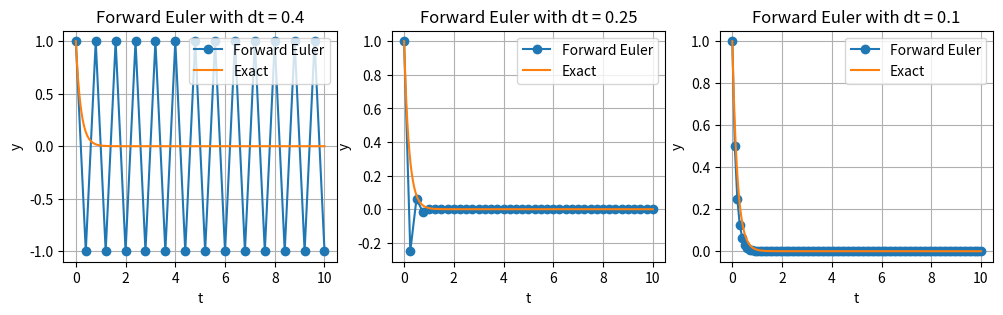
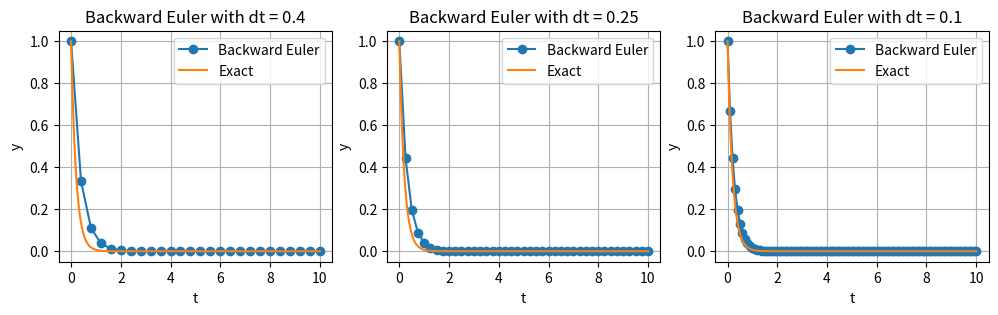
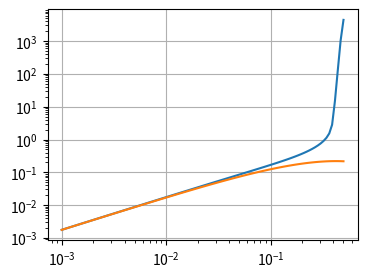
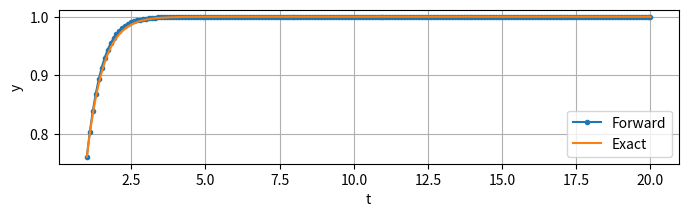
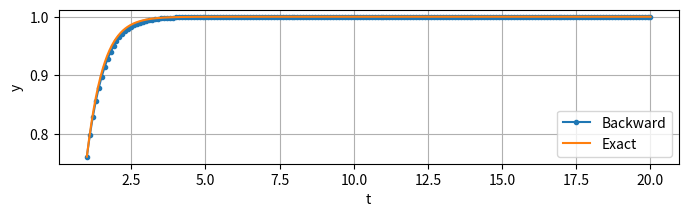
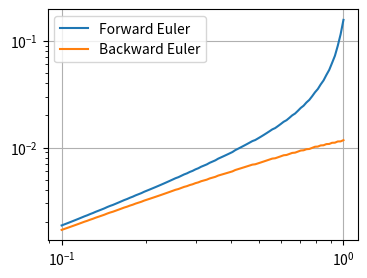
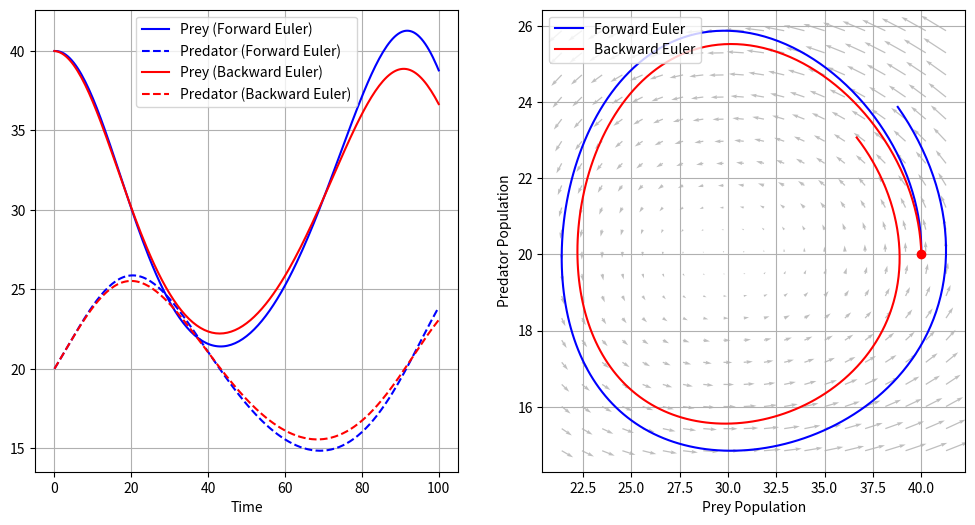
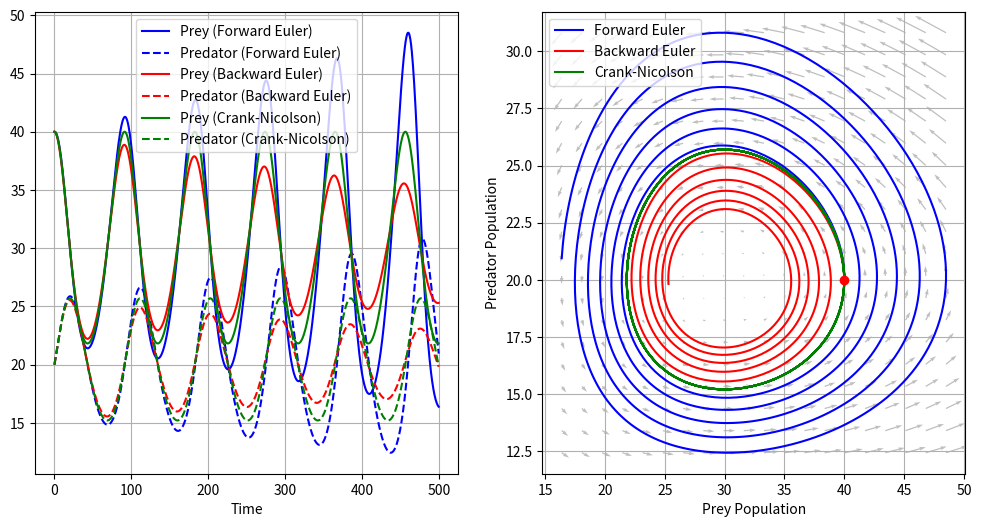

Python code for these plots, in order:
import numpy as np
import matplotlib.pyplot as plt

l = -5.
t0 = 0.
tf = 10.
y0 = 1.

s = np.linspace(t0, tf, 5000)

exact = lambda x: np.exp(l*x)

def forward_euler(l, y0, t0, tf, h):
        timesteps = np.arange(t0, tf+h, h)
        sol = np.zeros_like(timesteps)
        sol[0] = y0
        for i in range(1, len(sol)):
                sol[i] = sol[i-1] * (1 + l * h)

        return sol, timesteps
def rel_error(approx, exact):
    return np.linalg.norm(exact - approx, 2)/np.linalg.norm(exact, 2)

fig, axs = plt.subplots(1, 3, figsize=(12, 3))

for (ax, dt) in zip(axs, [0.4, 0.25, 0.1]):
	
	# Solve the ODE using the forward Euler method
	y, t = forward_euler(l, y0, t0, tf, dt)

	# Plot the solution
	ax.plot(t, y, 'o-', label="Forward Euler")
	ax.plot(s, exact(s), label="Exact")
	ax.grid()
    
	# Add labels
	ax.set_xlabel('t')
	ax.set_ylabel('y')
	ax.legend()

	# Add a title
	ax.set_title(f'Forward Euler with dt = {dt}')

	# Compute the error
	error = rel_error(y, exact(t))
	print(error)

plt.show()

def backward_euler(l, y0, t0, tf, h):
    """Implement Backward Euler"""
    timesteps = np.arange(t0, tf + h, h)
    sol = np.zeros_like(timesteps)
    sol[0] = y0
    for i in range(1, len(sol)):
        sol[i] = sol[i-1] / (1 - l * h)

    return sol, timesteps

fig, axs = plt.subplots(1, 3, figsize=(12, 3))

for (ax,dt) in zip(axs,[0.4, 0.25, 0.1]):
	
    # Solve the ODE using the backward Euler method
	y, t = backward_euler(l, y0, t0, tf, dt)

	# Plot the solution
	ax.plot(t, y, 'o-', label="Backward Euler")
	ax.plot(s, exact(s), label="Exact")
	ax.grid()

	# Add labels
	ax.set_xlabel('t')
	ax.set_ylabel('y')
	ax.legend()

	# Add a title
	ax.set_title(f'Backward Euler with dt = {dt}')

	# Compute the error
	error = rel_error(y, exact(t))
	print(error)

plt.show()

errors_forward = []
errors_backward = []
dts = np.logspace(np.log10(0.001), np.log10(0.5), num=100)
for dt in dts:
    y_forward, t = forward_euler(l, y0, t0, tf, dt)
    y_backward, t = backward_euler(l, y0, t0, tf, dt)
    errors_forward.append(rel_error(y_forward, exact(t)))
    errors_backward.append(rel_error(y_backward, exact(t)))

plt.figure(figsize=(4, 3))
plt.loglog(dts, errors_forward, label="Forward Euler")
plt.loglog(dts, errors_backward, label="Backward Euler")
plt.grid()

def forward_euler(f, y0, t0, tf, h):
	"""
	Implement Forward Euler
	f: f(t, y) function that defines the ODE
	y0: initial condition (array)
	t0: initial time
	tf: final time
	h: time step
	"""
	timesteps = np.arange(t0, tf + h, h)
	sol = np.zeros_like(timesteps)
	sol[0] = y0
	
	for i in range(1, len(sol)):
		sol[i] = sol[i-1] + h * f(timesteps[i-1], sol[i-1])
	
	return sol, timesteps

# Define the function f(t, y) for the given problem
f = lambda t,y : 1 - y**2

# Problem parameters
y0 = (np.exp(2) - 1)/(np.exp(2) + 1)
t0 = 1
tf = 20
dt = 0.1
tt = np.linspace(t0, tf, 1000)

exact = lambda x: (np.exp(2*x) - 1)/(np.exp(2*x) + 1)

# Solve the ODE using the forward Euler method
y, t = forward_euler(f, y0, t0, tf, dt)

# Plot the solution
plt.figure(figsize=(8, 2))
plt.plot(t, y, '.-', label='Forward')
plt.plot(tt, exact(tt), label='Exact')

plt.xlabel('t')
plt.ylabel('y')
plt.grid()
plt.legend()
plt.show()

from scipy.optimize import fsolve

def backward_euler(f, y0, t0, tf, h):
	"""
	Implement Backward Euler
	f: f(t,y) function that defines the ODE
	y0: initial condition
	t0: initial time
	tf: final time
	h: time step
	"""
	
	timesteps = np.arange(t0, tf + h, h)
	sol = np.zeros_like(timesteps)
	sol[0] = y0

	for i in range(1, len(sol)):
		# Define the implicit function for fsolve
		g = lambda y_next: y_next - sol[i-1] - h * f(timesteps[i], y_next)
		# Use fsolve to find the root of g, starting from the previous value
		sol[i] = fsolve(g, sol[i-1])

	return sol, timesteps

dt = 0.1
# Solve the ODE using the backward Euler method
y_be, t_be = backward_euler(f, y0, t0, tf, dt)

# Plot the solution
plt.figure(figsize=(8, 2))
plt.plot(t_be, y_be, '.-', label='Backward')
plt.plot(tt, exact(tt), label='Exact')

plt.xlabel('t')
plt.ylabel('y')
plt.grid()
plt.legend()
plt.show()

errors_forward = []
errors_backward = []
dts = np.logspace(np.log10(0.1), np.log10(1.), num=100)
for dt in dts:
    y_forward, t = forward_euler(f, y0, t0, tf, dt)
    y_backward, t = backward_euler(f, y0, t0, tf, dt)
    errors_forward.append(rel_error(y_forward, exact(t)))
    errors_backward.append(rel_error(y_backward, exact(t)))

plt.figure(figsize=(4, 3))
plt.loglog(dts, errors_forward, label="Forward Euler")
plt.loglog(dts, errors_backward, label="Backward Euler")
plt.legend()
plt.grid()

def F_Lotka_Volterra(t, Y):
	"""
	Define the Lotka-Volterra system of ODEs
	t: time
	Y: array with the values of the two variables
	"""

	x, y = Y
	dx = alpha * x - beta * x * y
	dy = delta * x * y - gamma * y

	return np.array([dx, dy])

def fe_system(f, y0, t0, tf, h):
	"""
	Implement Forward Euler for a 2D system
	f: f(t,y) function that defines the ODE
	y0: initial condition
	t0: initial time
	tf: final time
	h: time step
	"""

	timesteps = np.arange(t0, tf + h, h)
	sol = np.zeros((len(timesteps), len(y0)))
	sol[0] = y0

	for i in range(1, len(sol)):
		sol[i] = sol[i-1] + h * f(timesteps[i-1], sol[i-1])

	return sol, timesteps


def be_system(f, y0, t0, tf, h):
	"""
	Implement Backward Euler for a 2D system
	f: f(t,y) function that defines the ODE
	y0: initial condition
	t0: initial time
	tf: final time
	h: time step
	"""

	timesteps = np.arange(t0, tf + h, h)
	sol = np.zeros((len(timesteps), len(y0)))
	sol[0] = y0

	for i in range(1, len(sol)):
		# Define the implicit function for fsolve
		g = lambda y_next: y_next - sol[i-1] - h * f(timesteps[i], y_next)
		# Use fsolve to find the root of g, starting from the previous value
		sol[i] = fsolve(g, sol[i-1])

	return sol, timesteps


# Initial conditions
y0 = np.array([40, 20])
t0 = 0
tf = 100
dt = 0.5

# Parameters
alpha = 0.08
beta = 0.004
gamma = 0.06	
delta = 0.002

# Solve the ODE using the forward Euler method
y_fe, t_fe = fe_system(F_Lotka_Volterra, y0, t0, tf, dt)

# Solve the ODE using the backward Euler method
y_be, t_be = be_system(F_Lotka_Volterra, y0, t0, tf, dt)

# Plot the solution
fig, axs = plt.subplots(1, 2, figsize=(12, 6))

# Plot components
axs[0].plot(t_fe, y_fe[:,0], label='Prey (Forward Euler)', color='blue')
axs[0].plot(t_fe, y_fe[:,1], label='Predator (Forward Euler)', color='blue', linestyle='--')
axs[0].plot(t_be, y_be[:,0], label='Prey (Backward Euler)', color='red')
axs[0].plot(t_be, y_be[:,1], label='Predator (Backward Euler)', color='red', linestyle='--')
axs[0].set_xlabel('Time')
axs[0].legend()
axs[0].grid()

# Plot phase space
X, Y = np.meshgrid(np.linspace(min(y_fe[:,0]), max(y_fe[:,0]), 20), np.linspace(min(y_fe[:,1]), max(y_fe[:,1]), 20))
U = alpha * X - beta * X * Y
V = delta * X * Y - gamma * Y
axs[1].quiver(X, Y, U, V, color='gray', alpha=0.5)
axs[1].plot(y_fe[:,0], y_fe[:,1], label='Forward Euler', color='blue')
axs[1].plot(y_be[:,0], y_be[:,1], label='Backward Euler', color='red')
axs[1].plot(y0[0],y0[1],"ro")
axs[1].set_xlabel('Prey Population')
axs[1].set_ylabel('Predator Population')
axs[1].legend(loc='upper left')
axs[1].grid()
plt.show()

def cn_system(f, y0, t0, tf, h):
	"""
	Implement Crank-Nicolson for a system
	f: f(t,y) function that defines the ODE
	y0: initial condition
	t0: initial time
	tf: final time
	h: time step
	"""

	timesteps = np.arange(t0, tf + h, h)
	sol = np.zeros((len(timesteps), len(y0)))
	sol[0] = y0

	for i in range(1, len(sol)):
		# Define the implicit function for fsolve
		g = lambda y_next: y_next - sol[i-1] - 0.5 * h * (f(timesteps[i-1], sol[i-1]) + f(timesteps[i], y_next))
		# Use fsolve to find the root of g, starting from the previous value
		sol[i] = fsolve(g, sol[i-1])

	return sol, timesteps


# Initial conditions
y0 = np.array([40, 20])
t0 = 0
tf = 500
dt = 0.5

# Parameters
alpha = 0.08
beta = 0.004
gamma = 0.06	
delta = 0.002

# Solve the ODE using the forward Euler method
y_fe, t_fe = fe_system(F_Lotka_Volterra, y0, t0, tf, dt)

# Solve the ODE using the backward Euler method
y_be, t_be = be_system(F_Lotka_Volterra, y0, t0, tf, dt)

# Solve the ODE using the Crank-Nicolson method
y_cn, t_cn = cn_system(F_Lotka_Volterra, y0, t0, tf, dt)


# Plot the solution
fig, axs = plt.subplots(1, 2, figsize=(12, 6))

# Plot components
axs[0].plot(t_fe, y_fe[:,0], label='Prey (Forward Euler)', color='blue')
axs[0].plot(t_fe, y_fe[:,1], label='Predator (Forward Euler)', color='blue', linestyle='--')
axs[0].plot(t_be, y_be[:,0], label='Prey (Backward Euler)', color='red')
axs[0].plot(t_be, y_be[:,1], label='Predator (Backward Euler)', color='red', linestyle='--')
axs[0].plot(t_cn, y_cn[:,0], label='Prey (Crank-Nicolson)', color='green')
axs[0].plot(t_cn, y_cn[:,1], label='Predator (Crank-Nicolson)', color='green', linestyle='--')
axs[0].set_xlabel('Time')
axs[0].legend()
axs[0].grid()

# Plot phase space
X, Y = np.meshgrid(np.linspace(min(y_fe[:,0]), max(y_fe[:,0]), 20), np.linspace(min(y_fe[:,1]), max(y_fe[:,1]), 20))
U = alpha * X - beta * X * Y
V = delta * X * Y - gamma * Y
axs[1].quiver(X, Y, U, V, color='gray', alpha=0.5)
axs[1].plot(y_fe[:,0], y_fe[:,1], label='Forward Euler', color='blue')
axs[1].plot(y_be[:,0], y_be[:,1], label='Backward Euler', color='red')
axs[1].plot(y_cn[:,0], y_cn[:,1], label='Crank-Nicolson', color='green')
axs[1].plot(y0[0],y0[1],"ro")
axs[1].set_xlabel('Prey Population')
axs[1].set_ylabel('Predator Population')
axs[1].legend(loc='upper left')
axs[1].grid()
plt.show()
